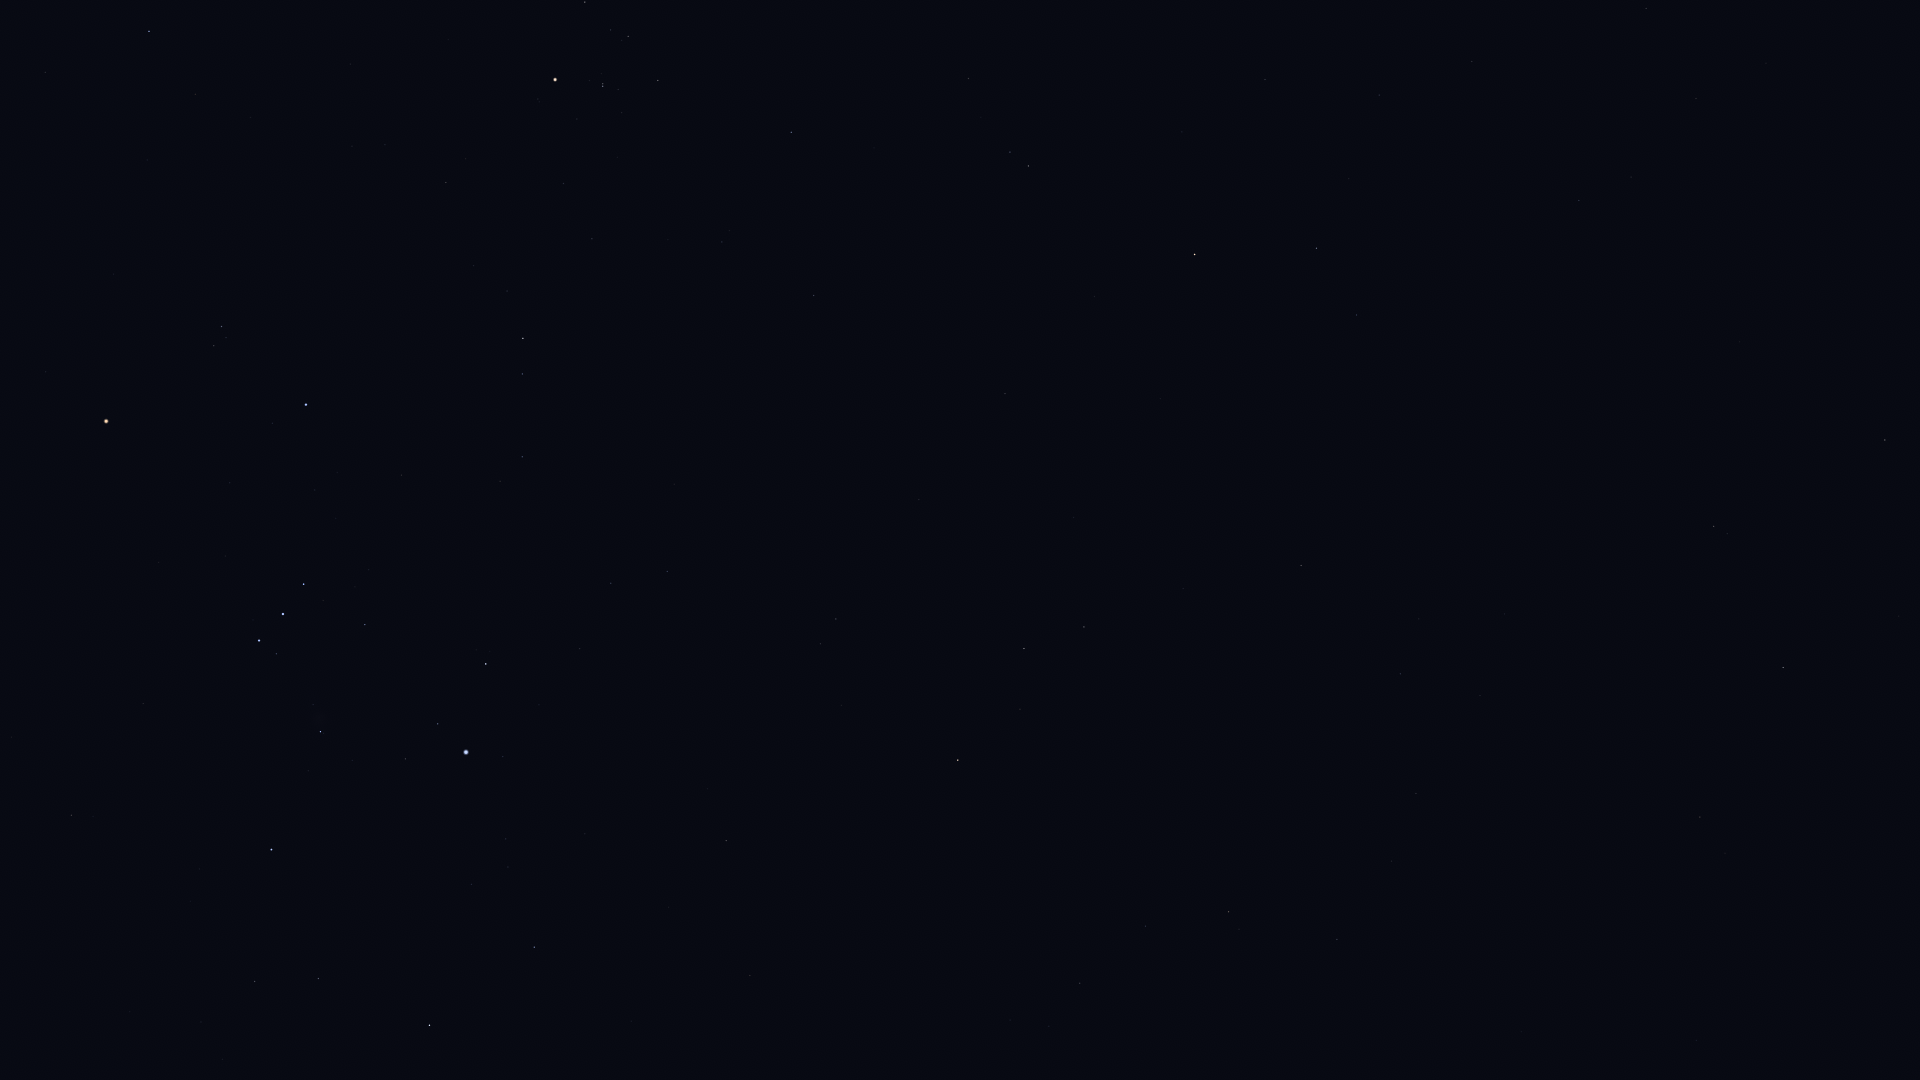

The data file committed next to this chart (first rows):
Star_ID, Name, X, Y
7007, HIP 7007, 1766, 63
7884, HIP 7884, 1696, 98
8198, Torcular, 1646, 8
8645, Baten Kaitos, 1714, 526
8833, HIP 8833, 1631, 177
9487, Alrescha, 1579, 200
10826, Mira, 1501, 371
12093, HIP 12093, 1349, 179
12706, Kaffaljidhma, 1317, 248
12843, HIP 12843, 1416, 793
12961, Koeia, 1426, 910
15474, Angetenar, 1392, 861
13701, Azha, 1301, 565
14135, Menkar, 1195, 254
13993, Ayeyarwady, 1337, 866
14146, HIP 14146, 1337, 939
15197, Zibal, 1183, 589
15900, HIP 15900, 1029, 166
16537, Ran, 1084, 627
16611, HIP 16611, 1146, 926
17378, Rana, 1024, 648
17651, HIP 17651, 1080, 983
17847, Atlas, 187, 0
18543, Zaurak, 958, 760
18724, HIP 18724, 791, 132
19587, Beid, 836, 619
19849, Keid, 821, 644
20205, Prima Hyadum, 658, 80
20455, Secunda Hyadum, 628, 36
20648, HIP 20648, 611, 30
20889, Ain, 585, 2
20894, Chamukuy, 603, 86
21109, Hoggar, 650, 371
21421, Aldebaran, 555, 80
21444, HIP 21444, 667, 571
21594, Sceptrum, 726, 841
22109, HIP 22109, 611, 583
22449, Tabit, 523, 338
22701, HIP 22701, 580, 649
22730, HIP 22730, 527, 454
23875, Cursa, 486, 664
24244, HIP 24244, 506, 839
24305, HIP 24305, 534, 947
24327, HIP 24327, 508, 867
24436, Rigel, 466, 752
24845, HIP 24845, 472, 884
24873, HIP 24873, 463, 864
25336, Bellatrix, 306, 405
25930, Mintaka, 304, 584
25985, Arneb, 430, 1025
26207, Meissa, 222, 326
26241, Hatysa, 321, 732
26311, Alnilam, 283, 614
26451, Tianguan, 149, 31
26727, Alnitak, 259, 640
27288, HIP 27288, 318, 978
27366, Saiph, 272, 850
27913, HIP 27913, 45, 72
27989, Betelgeuse, 106, 421
28103, HIP 28103, 255, 981
... 3 more rows
